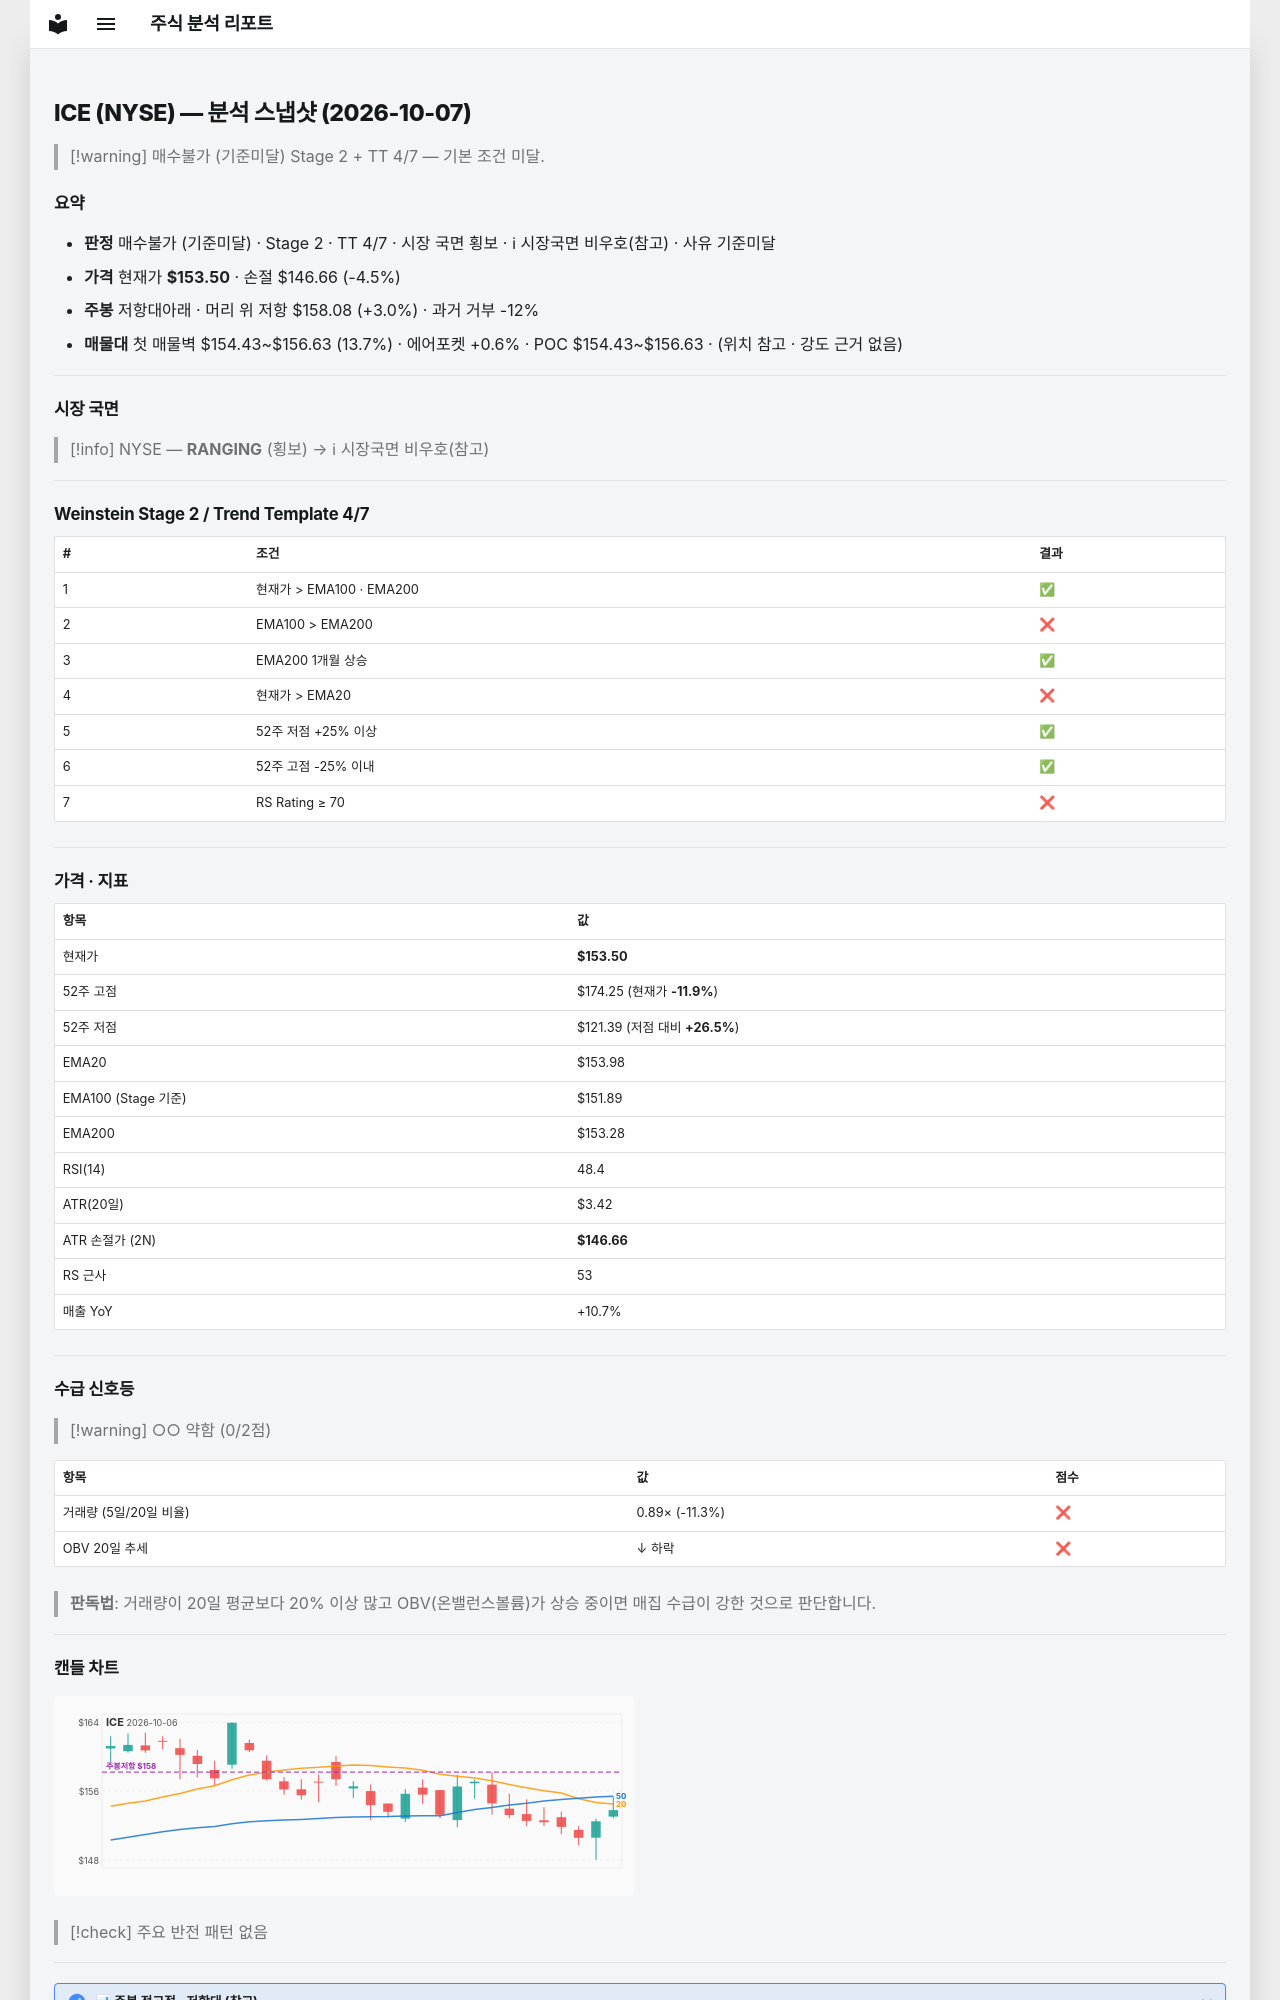

repository: soloandco/stock-reports · page: snapshots/ICE-2026-10-07/index.html · generator: mkdocs

---
type: analysis-snapshot
title: ICE 분석 스냅샷
ticker: ICE
market: NYSE
created: 2026-10-07
updated: 2026-10-07
bar-date: 2026-10-06
verdict: 매수불가
verdict-reason: 기준미달
real-rr: 0.67
sma50-gap-pct: -0.3
weekly-position: 저항대아래
weekly-overhead-price: 158.08
weekly-overhead-pct: 3.0
stage: 2
trend-template-score: 4
tt-max: 7
ma-set: ema-20-100-200
price: 153.5
stop-price: 146.6557632134432
market-regime: RANGING
supply-demand-score: 0/2
supply-demand-label: 약함
status: tracking
tags:
  - stock-agent
  - watchlist
  - ICE
  - analysis
related:
  - "[[analysis-template]]"
---

# ICE (NYSE) — 분석 스냅샷 (2026-10-07)

> [!warning] 매수불가 (기준미달)
> Stage 2 + TT 4/7 — 기본 조건 미달.

## 요약

- **판정** 매수불가 (기준미달) · Stage 2 · TT 4/7 · 시장 국면 횡보 · ℹ 시장국면 비우호(참고) · 사유 기준미달
- **가격** 현재가 **$153.50** · 손절 $146.66 (-4.5%)
- **주봉** 저항대아래 · 머리 위 저항 $158.08 (+3.0%) · 과거 거부 -12%
- **매물대** 첫 매물벽 $154.43~$156.63 (13.7%) · 에어포켓 +0.6% · POC $154.43~$156.63 · (위치 참고 · 강도 근거 없음)

---

## 시장 국면

> [!info] NYSE — **RANGING** (횡보) → ℹ 시장국면 비우호(참고)

---

## Weinstein Stage 2 / Trend Template 4/7

| # | 조건 | 결과 |
|---|------|------|
| 1 | 현재가 > EMA100 · EMA200 | ✅ |
| 2 | EMA100 > EMA200 | ❌ |
| 3 | EMA200 1개월 상승 | ✅ |
| 4 | 현재가 > EMA20 | ❌ |
| 5 | 52주 저점 +25% 이상 | ✅ |
| 6 | 52주 고점 -25% 이내 | ✅ |
| 7 | RS Rating ≥ 70 | ❌ |

---

## 가격 · 지표

| 항목 | 값 |
|------|---|
| 현재가 | **$153.50** |
| 52주 고점 | $174.25 (현재가 **-11.9%**) |
| 52주 저점 | $121.39 (저점 대비 **+26.5%**) |
| EMA20 | $153.98 |
| EMA100 (Stage 기준) | $151.89 |
| EMA200 | $153.28 |
| RSI(14) | 48.4 |
| ATR(20일) | $3.42 |
| ATR 손절가 (2N) | **$146.66** |
| RS 근사 | 53 |
| 매출 YoY | +10.7% |

---
## 수급 신호등

> [!warning] ○○ 약함 (0/2점)

| 항목 | 값 | 점수 |
|------|------|------|
| 거래량 (5일/20일 비율) | 0.89× (-11.3%) | ❌ |
| OBV 20일 추세 | ↓ 하락 | ❌ |

> **판독법**: 거래량이 20일 평균보다 20% 이상 많고 OBV(온밸런스볼륨)가 상승 중이면 매집 수급이 강한 것으로 판단합니다.

---
